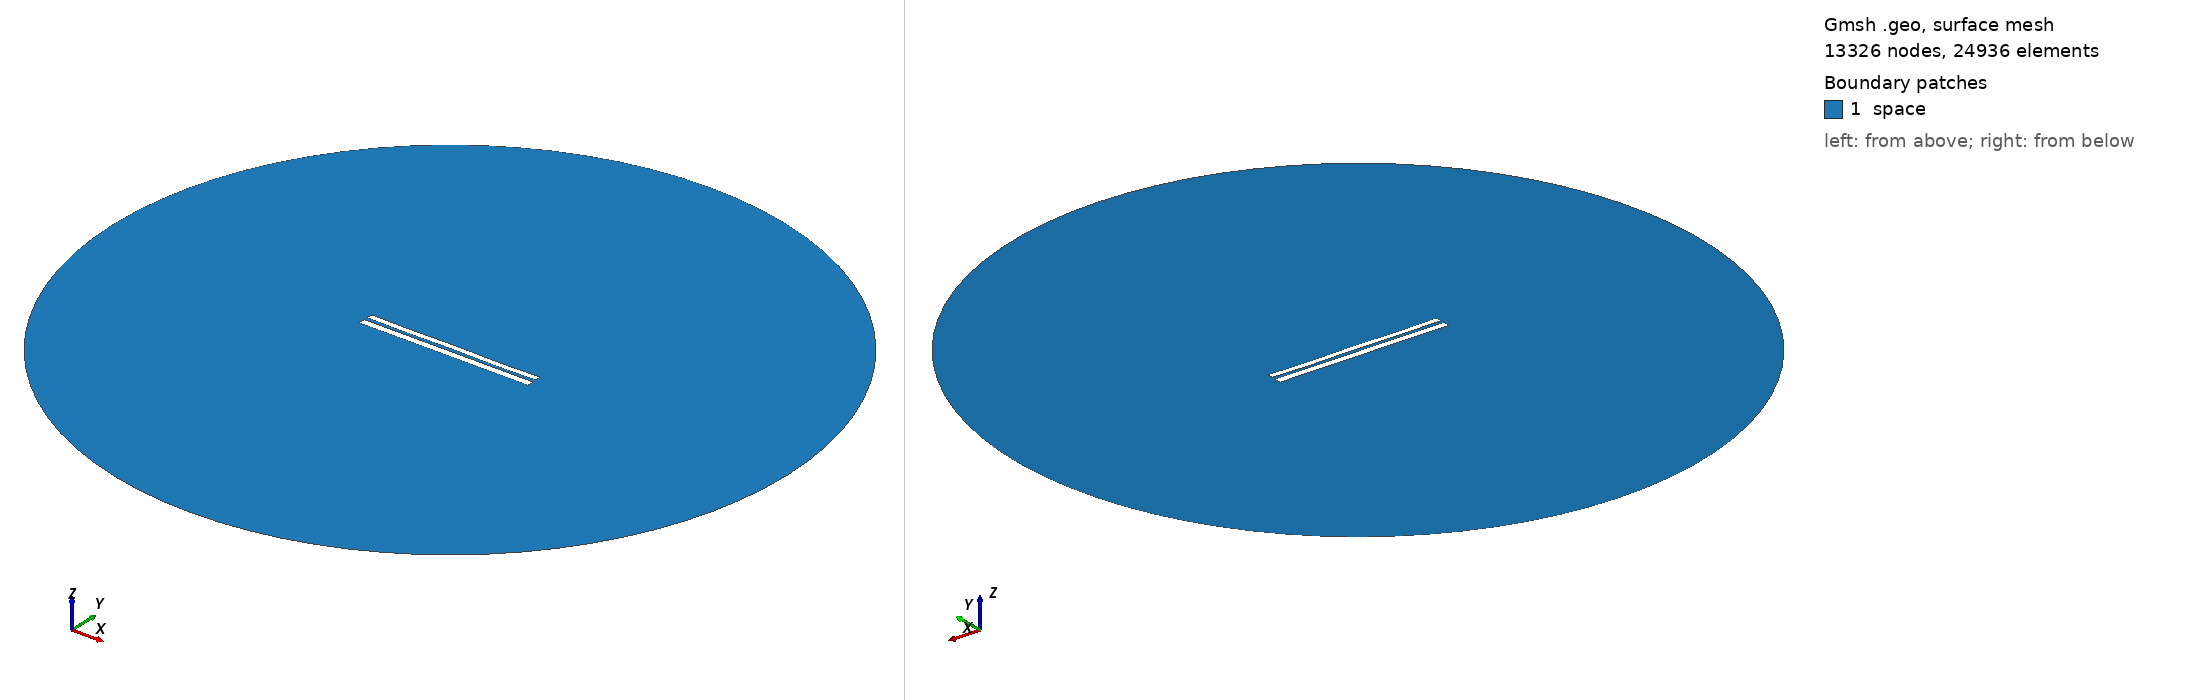

Gmsh geometry script, surface-meshed: 13326 nodes, 24936 surface elements. Boundary patches (legend numbers): 1 space. Left view from above one corner, right view from below the opposite corner. Legend entries are the model's physical surfaces. The drawing asked Gmsh for element sizes between 1% and 20% of the model's largest extent; the script's own settings can give other sizes.

=== 7536.geo (drawn) ===
//---------------------------------------
// Geometry kernel
//---------------------------------------

SetFactory("OpenCASCADE");



//---------------------------------------
// Parameters of the geometry
//---------------------------------------

// Overetch of the upper plate
overetch = 0.25;

// Distance between the plates
distance = 2.0;

// Discretization over the x axis (for the deformation)
nx = 50; 

// Length of the plate
L = 100 - overetch; 

// Number of modes
n = 4; 

// 1st mode coefficient
coeff(1) = -0.15;
beta(1) = 0.596864 * 3.1415926535 / L;

// 2nd mode coefficient
coeff(2) = -0.075;
beta(2) = 1.49418 * 3.1415926535 / L;

// 3rd mode coefficient
coeff(3) = 0.0;
beta(3) = 2.50025 * 3.1415926535 / L;

// 4th mode coefficient
coeff(4) = -0.15;
beta(4) = 3.49999 * 3.1415926535 / L;



//---------------------------------------
// Upper plate (deformed rectangle)
//---------------------------------------

// Coordiantes of the upper plate
xmin = -50;
xmax = 50 - overetch;

// Height of the upper plate
yheight = 4 - 2 * overetch;

// Indexes of the points
UpperID[] = {};
LowerID[] = {};
LeftID[] = {};
RightID[] = {};

// Point index
p = 1;

// Horizontal edges
For i In {1:nx}
    x = xmin + (i-1)*(xmax - xmin)/(nx-1);

    y_bottom = distance / 2 + overetch;
    For j In {1:n}
        C = (Cosh(beta(j)*L) + Cos(beta(j)*L)) / (Sinh(beta(j)*L) + Sin(beta(j)*L));
        y_bottom  = y_bottom + coeff(j) * (Cosh(beta(j)*(x+50)) - Cos(beta(j)*(x+50)) - C * (Sinh(beta(j)*(x+50)) - Sin(beta(j)*(x+50))));
    EndFor

    y_top = y_bottom + yheight;

    Point(p) = {x, y_top, 0, 1.0};
    UpperID[i] = p;
    p = p + 1;

    Point(p) = {x, y_bottom, 0, 1.0};
    LowerID[i] = p;
    p = p + 1;
EndFor

// Create point lists
UpperPts[] = {}; LowerPts[] = {};
For i In {1:nx}
  UpperPts[] += {UpperID[i]};
  LowerPts[] += {LowerID[i]};
EndFor

// Build splines
Spline(1) = {UpperPts[]};
Spline(2) = {LowerPts[]};
Line(3) = {LowerPts[nx-1], UpperPts[nx-1]};
Line(4) = {LowerPts[0], UpperPts[0]};

// Build the plane surface
Curve Loop(1) = {2, 3, -1, -4};
Plane Surface(1) = {1};



//---------------------------------------
// Lower plate (rectangle)
//---------------------------------------

// Vertices
Point(1001) = {-50, -1, 0, 1.0};
Point(1002) = { 50, -1, 0, 1.0};
Point(1003) = { 50,  -5, 0, 1.0};
Point(1004) = {-50,  -5, 0, 1.0};

// Edges
Line(5) = {1001, 1002};
Line(6) = {1002, 1003};
Line(7) = {1003, 1004};
Line(8) = {1004, 1001};

// Plane surface
Line Loop(2) = {5, 6, 7, 8};
Plane Surface(2) = {2}; 



//---------------------------------------
// Outer (fictious) boundary
//---------------------------------------

// Points
Point(1005) = {0, 0, 0};       // Center
Point(1006) = {200, 0, 0};     // Start point
Point(1007) = {0, 200, 0};     // 90 degrees
Point(1008) = {-200, 0, 0};    // 180 degrees
Point(1009) = {0, -200, 0};    // 270 degrees

// Circle arcs (each needs start, center, end)
Circle(9) = {1006, 1005, 1007};
Circle(10) = {1007, 1005, 1008};
Circle(11) = {1008, 1005, 1009};
Circle(12) = {1009, 1005, 1006};

// Plane surface for the entire domain
Curve Loop(3) = {9, 10, 11, 12};
Surface(3) = {3};

// Subtract the plates from the whole domain to obtain the actual domain where we want to solve the equations
BooleanDifference{ Surface{3}; Delete; }{ Surface{1}; Surface{2}; Delete; }




//---------------------------------------
// Transfinite Lines/Curves
//---------------------------------------

// Set the number of points on the boundaries
r = 7;

// Plates
Transfinite Curve {1, 2} = 50*r Using Progression 1;
Transfinite Curve {3, 4} = 2*r Using Progression 1;
Transfinite Line {5, 7} = 50*r Using Progression 1;
Transfinite Line {6, 8} = 2*r Using Progression 1;

// Outer boundary
Transfinite Line {9, 10, 11, 12} = 20 Using Progression 1;



//---------------------------------------
// Physical groups
//---------------------------------------                

// Physical curves (boundaries)
Physical Line("force_segment", 10) = {2};
Physical Line("upper_plate", 11) = {1, 3, 4};
Physical Line("lower_plate", 12) = {5, 6, 7, 8};
Physical Line("boundary", 20) = {9, 10, 11, 12};

// Physical Surfaces
Physical Surface("space", 30) = {3};



//---------------------------------------
// 6. Generate the Mesh
//---------------------------------------

// 2D mesh generation
Mesh 2;
